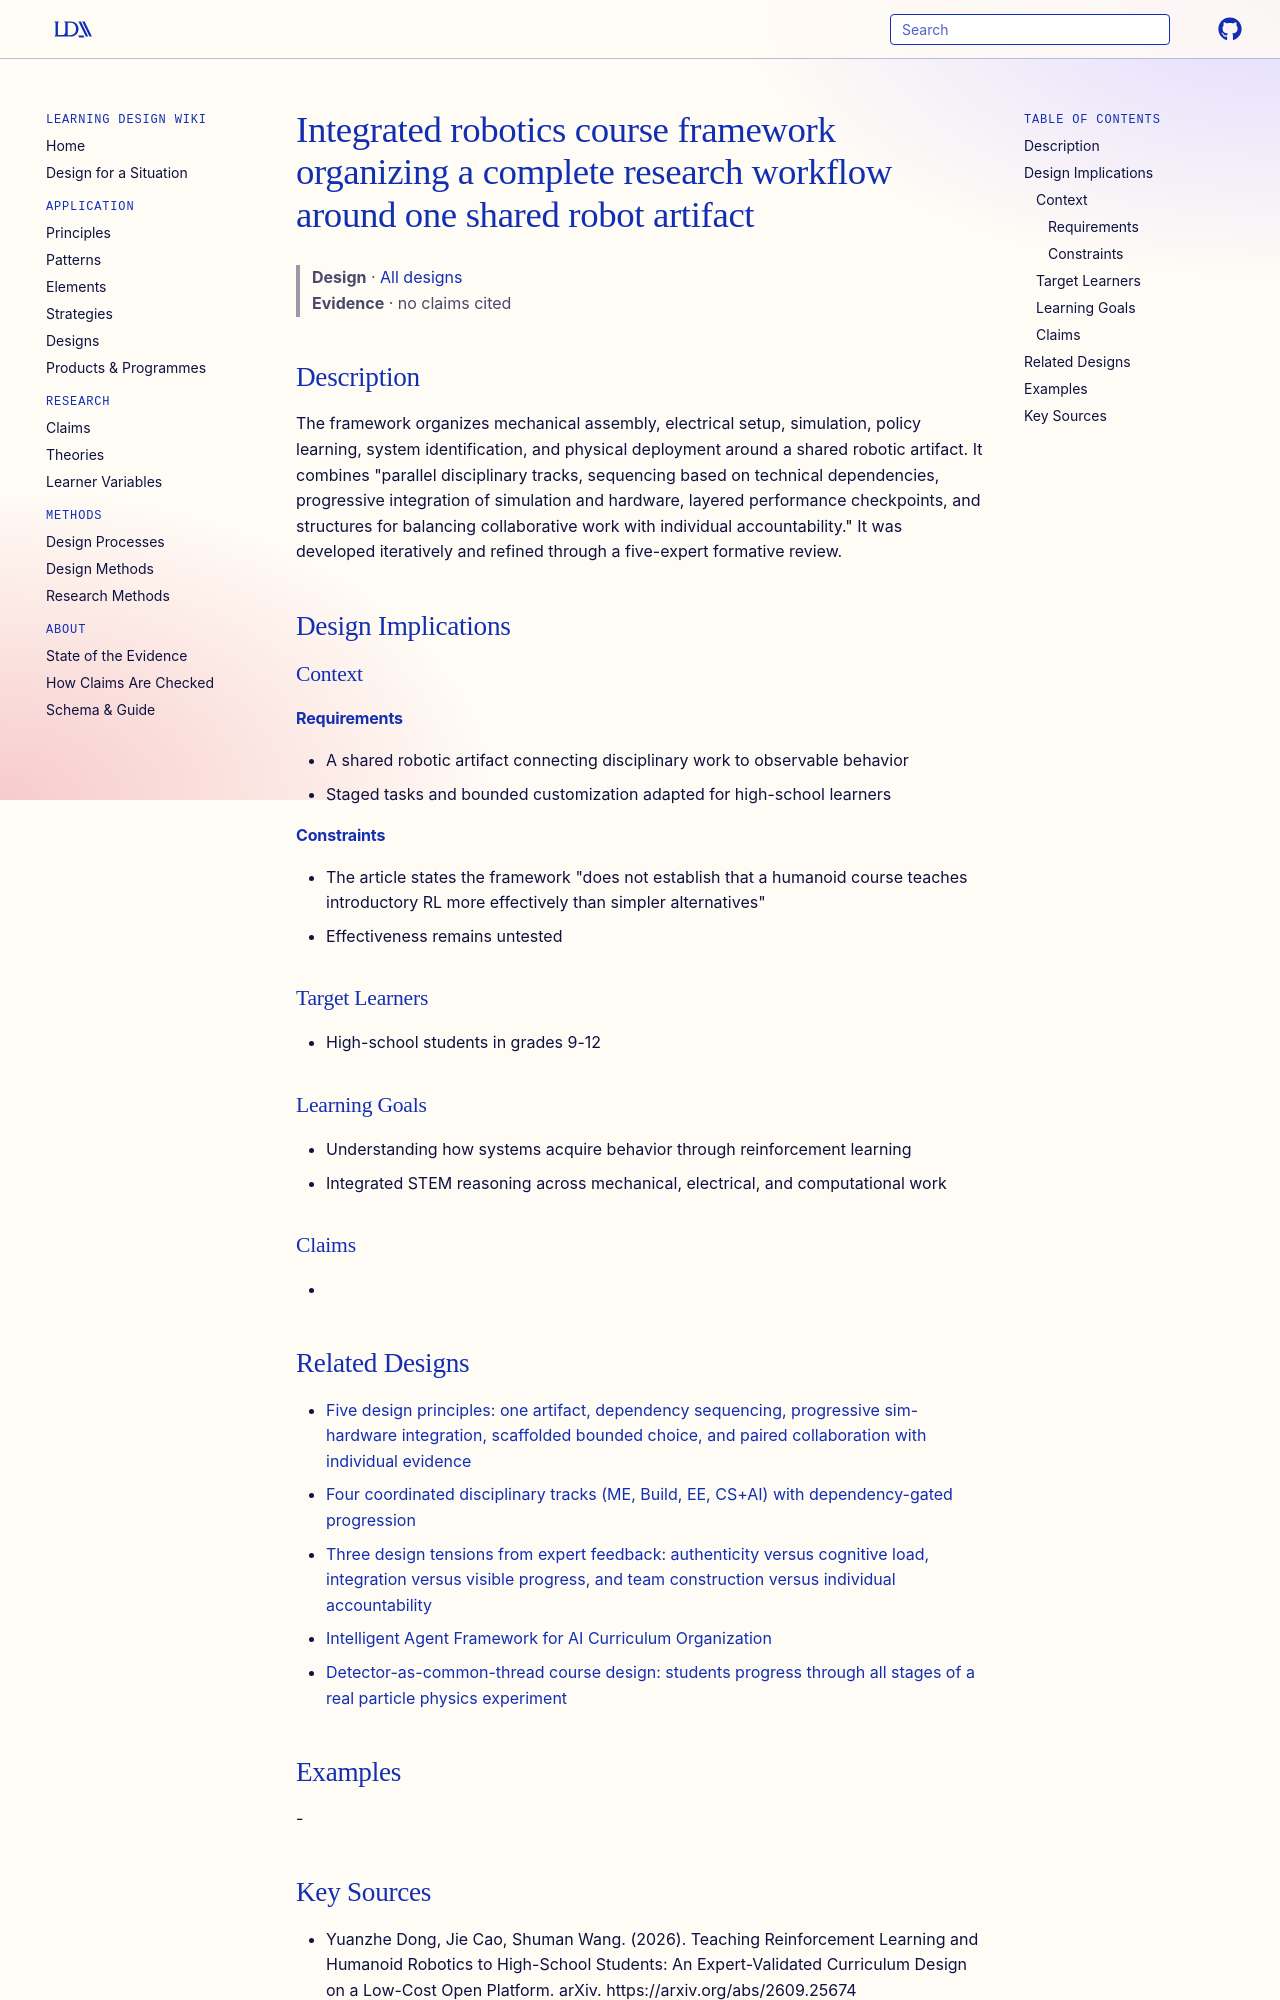

repository: Learning-Design-Alliance/learning-wiki · page: designs/integrated-robotics-course-framework-shared-artifact/index.html · generator: mkdocs

---
type: design
id: integrated-robotics-course-framework-shared-artifact
title: Integrated robotics course framework organizing a complete research workflow around one shared robot artifact
description: The framework organizes mechanical assembly, electrical setup, simulation, policy learning, system identification, and physical deployment around a shared robotic artifact.
status: review
generated:
  by: "process:settle-candidates"
  at: 2026-10-12
sources:
  - id: yuanzhe-dong-2026
    resource: "https://arxiv.org/abs/2609.25674"
    title: "Yuanzhe Dong, Jie Cao, Shuman Wang. (2026). Teaching Reinforcement Learning and Humanoid Robotics to High-School Students: An Expert-Validated Curriculum Design on a Low-Cost Open Platform. arXiv. https://arxiv.org/abs/2609.25674"
    author: Yuanzhe Dong, Jie Cao, Shuman Wang
---

# Integrated robotics course framework organizing a complete research workflow around one shared robot artifact

> **Design** · [All designs](index.md)
> **Evidence** · no claims cited

## Description
The framework organizes mechanical assembly, electrical setup, simulation, policy learning, system identification, and physical deployment around a shared robotic artifact. It combines "parallel disciplinary tracks, sequencing based on technical dependencies, progressive integration of simulation and hardware, layered performance checkpoints, and structures for balancing collaborative work with individual accountability." It was developed iteratively and refined through a five-expert formative review.

## Design Implications

### Context
#### Requirements
- A shared robotic artifact connecting disciplinary work to observable behavior
- Staged tasks and bounded customization adapted for high-school learners
#### Constraints
- The article states the framework "does not establish that a humanoid course teaches introductory RL more effectively than simpler alternatives"
- Effectiveness remains untested

### Target Learners
- High-school students in grades 9-12

### Learning Goals
- Understanding how systems acquire behavior through reinforcement learning
- Integrated STEM reasoning across mechanical, electrical, and computational work

### Claims
-
